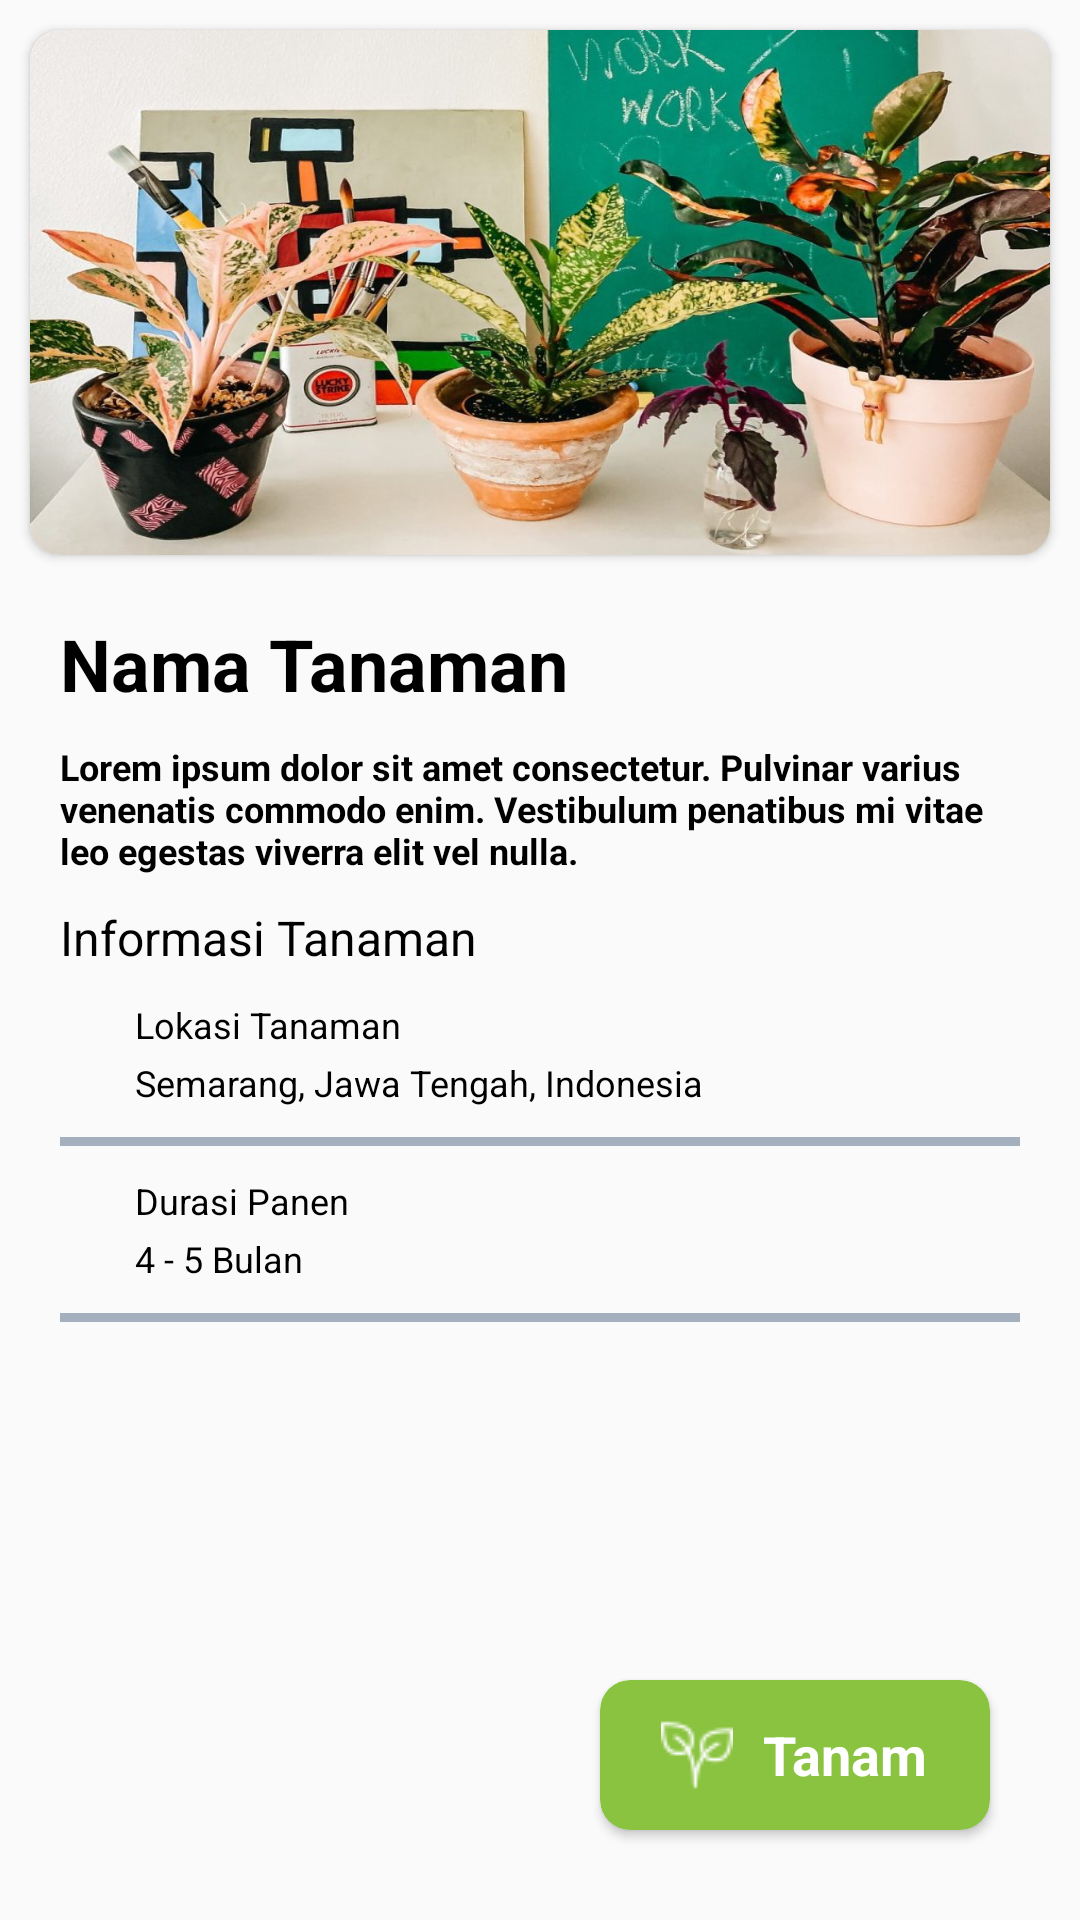

Android layout source for this screen:
<!-- AndroidManifest.xml: application theme Theme.MyHydrovative -->
<!-- res/layout/activity_detail_home.xml -->
<?xml version="1.0" encoding="utf-8"?>
<androidx.constraintlayout.widget.ConstraintLayout xmlns:android="http://schemas.android.com/apk/res/android"
    xmlns:app="http://schemas.android.com/apk/res-auto"
    xmlns:tools="http://schemas.android.com/tools"
    android:layout_width="match_parent"
    android:layout_height="match_parent"
    android:orientation="vertical"
    tools:context=".ui.activity.detail.DetailHomeActivity">

    <androidx.cardview.widget.CardView
        android:id="@+id/cardView2"
        android:layout_width="match_parent"
        android:layout_height="wrap_content"
        android:layout_margin="10dp"
        app:cardCornerRadius="10dp"
        app:layout_constraintEnd_toEndOf="parent"
        app:layout_constraintStart_toStartOf="parent"
        app:layout_constraintTop_toTopOf="parent">

        <ImageView
            android:layout_width="match_parent"
            android:layout_height="175dp"
            android:background="@drawable/tanam" />
    </androidx.cardview.widget.CardView>

    <TextView
        android:id="@+id/textView5"
        android:layout_width="match_parent"
        android:layout_height="wrap_content"
        android:layout_margin="20dp"
        android:text="@string/nama_tanaman"
        android:textColor="@color/black"
        android:textSize="24sp"
        android:textStyle="bold"
        app:layout_constraintEnd_toEndOf="parent"
        app:layout_constraintStart_toStartOf="parent"
        app:layout_constraintTop_toBottomOf="@+id/cardView2" />

    <TextView
        android:id="@+id/textView4"
        android:layout_width="match_parent"
        android:layout_height="wrap_content"
        android:layout_marginLeft="20dp"
        android:layout_marginTop="10dp"
        android:layout_marginRight="20dp"
        android:text="@string/loriem_epsum"
        android:textColor="@color/black"
        android:textSize="12sp"
        android:textStyle="bold"
        app:layout_constraintEnd_toEndOf="parent"
        app:layout_constraintStart_toStartOf="parent"
        app:layout_constraintTop_toBottomOf="@+id/textView5" />

    <TextView
        android:id="@+id/textView6"
        android:layout_width="match_parent"
        android:layout_height="wrap_content"
        android:layout_marginLeft="20dp"
        android:layout_marginTop="10dp"
        android:layout_marginRight="20dp"
        android:text="@string/informasi_tanaman"
        android:textColor="@color/black"
        android:textSize="16sp"
        app:layout_constraintEnd_toEndOf="parent"
        app:layout_constraintStart_toStartOf="parent"
        app:layout_constraintTop_toBottomOf="@+id/textView4" />

    <LinearLayout
        android:id="@+id/linearLayout5"
        android:layout_width="match_parent"
        android:layout_height="wrap_content"
        android:layout_marginLeft="20dp"
        android:layout_marginTop="5dp"
        android:layout_marginRight="20dp"
        android:orientation="horizontal"
        app:layout_constraintEnd_toEndOf="parent"
        app:layout_constraintStart_toStartOf="parent"
        app:layout_constraintTop_toBottomOf="@+id/textView6">

        <ImageView
            android:id="@+id/iconLokasi"
            android:layout_width="wrap_content"
            android:layout_height="wrap_content"
            android:padding="10dp"
            android:src="@drawable/baseline_location_on_24" />

        <LinearLayout
            android:layout_width="match_parent"
            android:layout_height="wrap_content"
            android:orientation="vertical"
            android:padding="5dp">

            <TextView
                android:id="@+id/tvLokasiTanaman"
                android:layout_width="match_parent"
                android:layout_height="wrap_content"
                android:text="@string/lokasi_tanaman"
                android:textColor="@color/black"
                android:textSize="12sp" />

            <TextView
                android:id="@+id/tvLokasi"
                android:layout_width="match_parent"
                android:layout_height="wrap_content"
                android:layout_marginTop="3dp"
                android:text="@string/location"
                android:textColor="@color/black"
                android:textSize="12sp" />

        </LinearLayout>
    </LinearLayout>

    <View
        android:id="@+id/viewOne"
        android:layout_width="match_parent"
        android:layout_height="3dp"
        android:layout_marginLeft="20dp"
        android:layout_marginTop="5dp"
        android:layout_marginRight="20dp"
        android:background="@drawable/horizontal_line"
        app:layout_constraintEnd_toEndOf="parent"
        app:layout_constraintStart_toStartOf="parent"
        app:layout_constraintTop_toBottomOf="@+id/linearLayout5" />

    <LinearLayout
        android:id="@+id/linearLayoutDurasi"
        android:layout_width="match_parent"
        android:layout_height="wrap_content"
        android:layout_marginLeft="20dp"
        android:layout_marginTop="5dp"
        android:layout_marginRight="20dp"
        android:orientation="horizontal"
        app:layout_constraintEnd_toEndOf="parent"
        app:layout_constraintStart_toStartOf="parent"
        app:layout_constraintTop_toBottomOf="@+id/viewOne">

        <ImageView
            android:id="@+id/iconDurasi"
            android:layout_width="wrap_content"
            android:layout_height="wrap_content"
            android:padding="10dp"
            android:src="@drawable/baseline_location_on_24" />

        <LinearLayout
            android:layout_width="match_parent"
            android:layout_height="wrap_content"
            android:orientation="vertical"
            android:padding="5dp">

            <TextView
                android:id="@+id/tvDurasiTanaman"
                android:layout_width="match_parent"
                android:layout_height="wrap_content"
                android:text="@string/durasi_panen"
                android:textColor="@color/black"
                android:textSize="12sp" />

            <TextView
                android:id="@+id/tvDurasiPanen"
                android:layout_width="match_parent"
                android:layout_height="wrap_content"
                android:layout_marginTop="3dp"
                android:text="@string/timelinebulan"
                android:textColor="@color/black"
                android:textSize="12sp" />

        </LinearLayout>
    </LinearLayout>

    <View
        android:layout_width="match_parent"
        android:layout_height="3dp"
        android:layout_marginLeft="20dp"
        android:layout_marginTop="5dp"
        android:layout_marginRight="20dp"
        android:background="@drawable/horizontal_line"
        app:layout_constraintEnd_toEndOf="parent"
        app:layout_constraintStart_toStartOf="parent"
        app:layout_constraintTop_toBottomOf="@+id/linearLayoutDurasi"/>

    <androidx.cardview.widget.CardView
        android:id="@+id/cardViewLogout"
        android:layout_width="130dp"
        android:layout_height="50dp"
        android:layout_margin="30dp"
        android:backgroundTint="@color/green"
        app:cardCornerRadius="10dp"
        app:layout_constraintBottom_toBottomOf="parent"
        app:layout_constraintEnd_toEndOf="parent">

        <LinearLayout
            android:layout_width="match_parent"
            android:layout_height="match_parent"
            android:gravity="center"
            android:orientation="horizontal">

            <ImageView
                android:id="@+id/imageViewProfile"
                android:layout_width="wrap_content"
                android:layout_height="wrap_content"
                android:padding="5dp"
                android:src="@drawable/icon_leaf" />

            <TextView
                android:id="@+id/tvLogout"
                android:layout_width="wrap_content"
                android:layout_height="wrap_content"
                android:padding="5dp"
                android:text="@string/tanam"
                android:textAlignment="center"
                android:textColor="@color/white"
                android:textSize="18sp"
                android:textStyle="bold" />
        </LinearLayout>
    </androidx.cardview.widget.CardView>
</androidx.constraintlayout.widget.ConstraintLayout>
<!-- resources referenced by this layout -->
<resources>
  <color name="black">#FF000000</color>
  <color name="green">#89C33F</color>
  <color name="white">#FFFFFFFF</color>
  <!-- drawable horizontal_line (drawable) -->
  <?xml version="1.0" encoding="utf-8"?>
  <selector xmlns:android="http://schemas.android.com/apk/res/android">
      <item android:top="-1dp" android:bottom="-1dp">
          <shape android:shape="rectangle">
              <solid android:color="@color/silver" />
          </shape>
      </item>
  </selector>
  <!-- drawable icon_leaf: png bitmap (drawable, 883 bytes) -->
  <!-- drawable tanam: jpg bitmap (drawable, 147325 bytes) -->
  <string name="durasi_panen">Durasi Panen</string>
  <string name="informasi_tanaman">Informasi Tanaman</string>
  <string name="location">Semarang, Jawa Tengah, Indonesia</string>
  <string name="lokasi_tanaman">Lokasi Tanaman</string>
  <string name="loriem_epsum">Lorem ipsum dolor sit amet consectetur. Pulvinar varius venenatis commodo enim. Vestibulum penatibus mi vitae leo egestas viverra elit vel nulla.</string>
  <string name="nama_tanaman">Nama Tanaman</string>
  <string name="tanam">Tanam</string>
  <string name="timelinebulan">4 - 5 Bulan</string>
  <style name="Theme.MyHydrovative" parent="Base.Theme.MyHydrovative" />
  <color name="silver">#a4b0be</color>
  <style name="Base.Theme.MyHydrovative" parent="Theme.AppCompat.DayNight.NoActionBar">
          
          <item name="colorPrimary">@color/green</item>
      </style>
</resources>
